3-way image classification set "orFold4" from GitHub (Nazc/BGA-multi-illumination-dataset); label vocabulary: absence of component, presence defect, presence good.

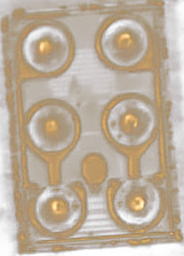
Label: presence good

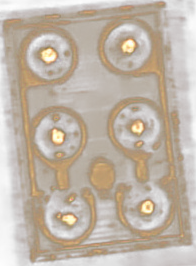
Label: presence defect

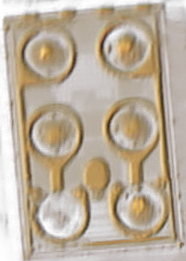
Label: absence of component

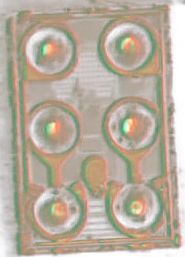
Label: presence good

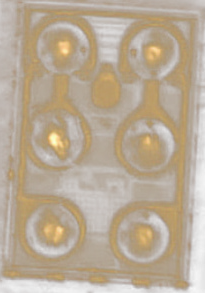
Label: presence defect

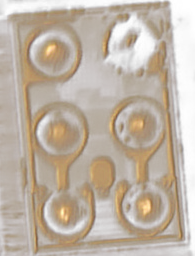
Label: absence of component
